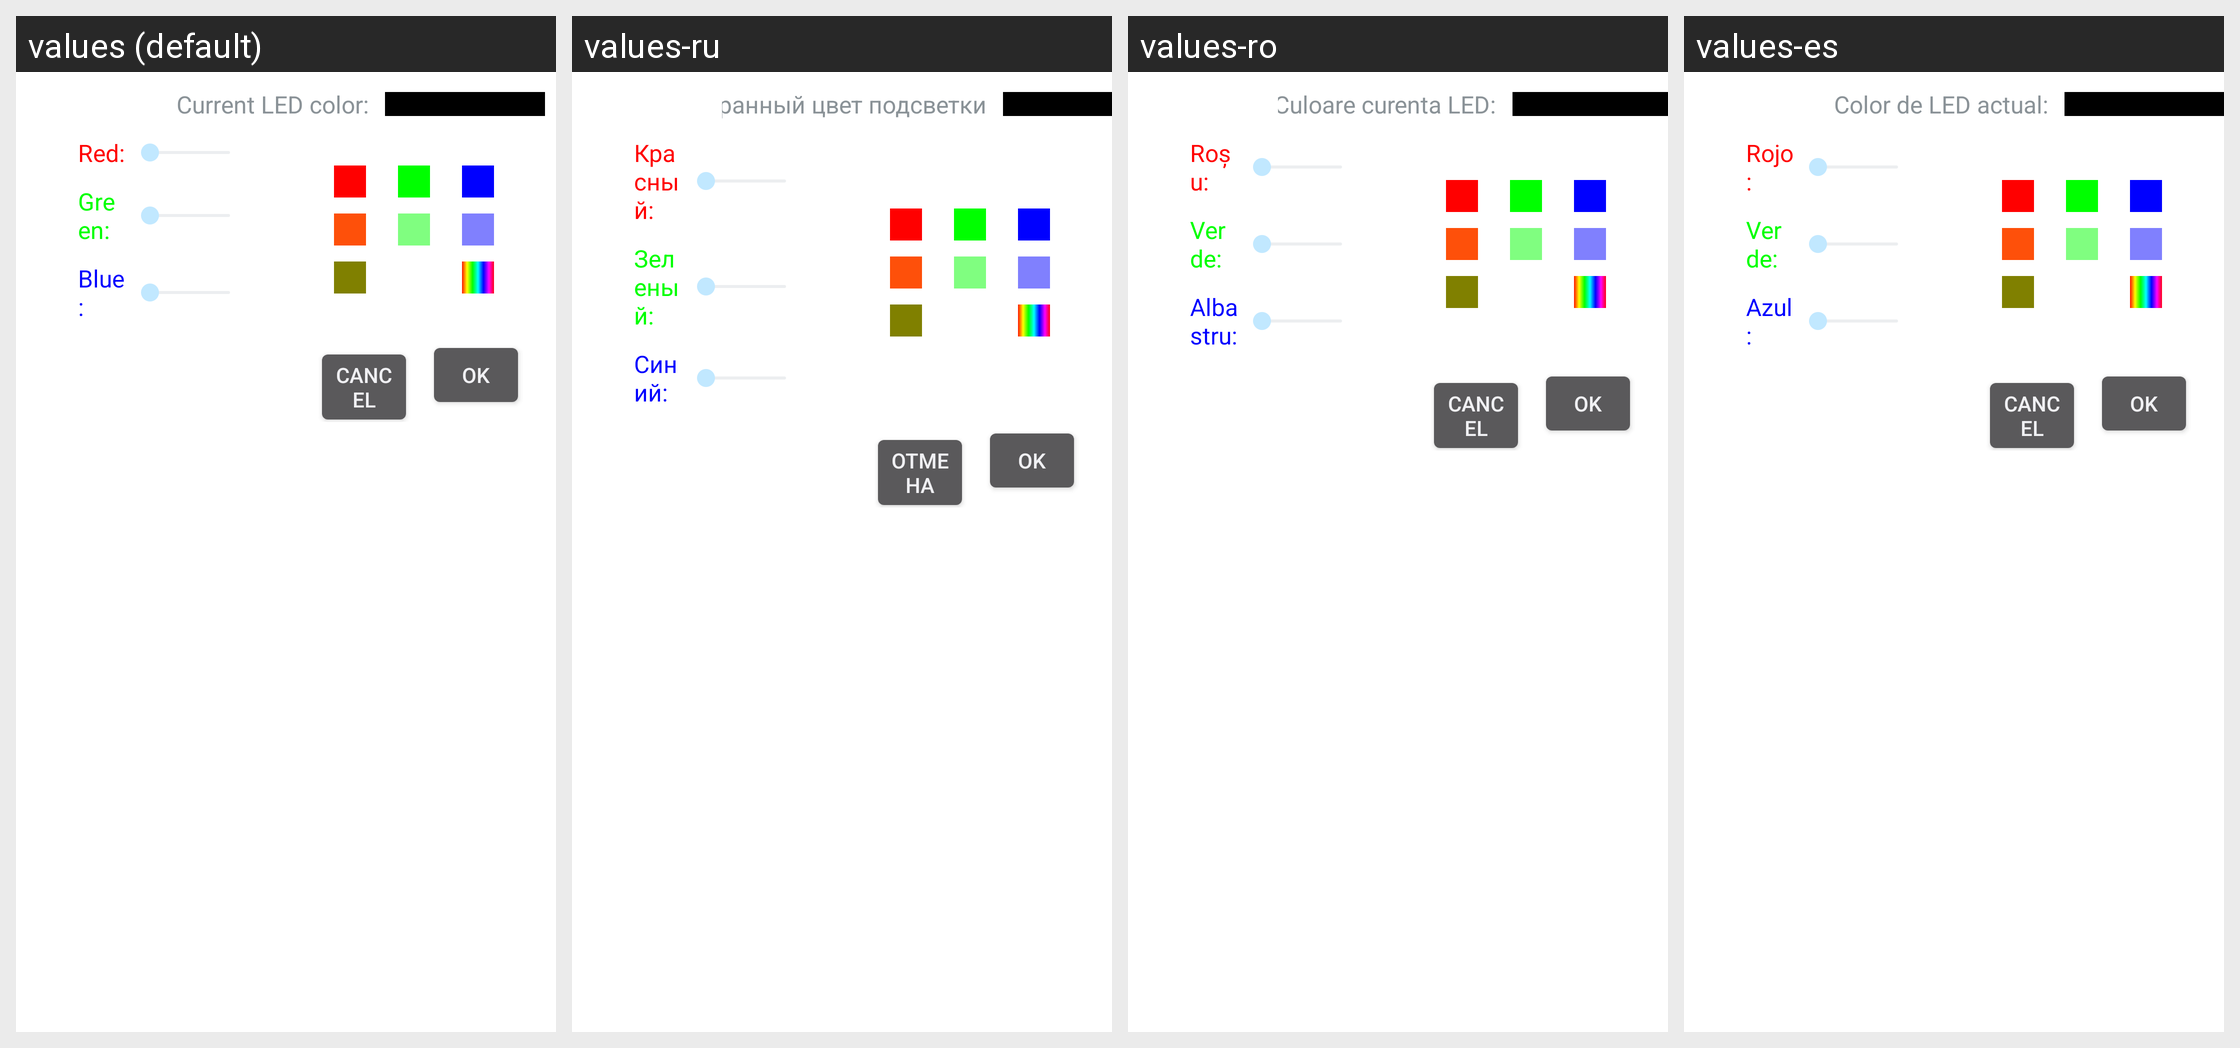

Locale-by-locale string values for the Android screen shown in this grid:
Android screen res/layout/led_setting.xml rendered under 4 locales, left to right: values (default), values-ru, values-ro, values-es. Device: Nexus 5 (rendered at 1080×1920; each locale shown at half size, 540×960, under a caption strip naming it); theme TranslucentTheme.
Other locales in the repository, not shown: values-ar, values-cs, values-de, values-el, values-fr, values-it, values-iw-rIL, values-ja, values-ko, values-pl, values-pt, values-sk, values-th, values-tr, values-vi, values-zh-rCN, values-zh-rTW.
Strings drawn on this screen, with the default value and each locale's value (text and hints the layout hard-codes, and strings that could not be matched under every locale, appear in the picture but are not listed):

cur_led_color
  values: Current LED color:
  values-ru: Выбранный цвет подсветки
  values-ro: Culoare curenta LED:
  values-es: Color de LED actual:

label_red
  values: Red:
  values-ru: Красный: 
  values-ro: Roșu: 
  values-es: Rojo: 

label_green
  values: Green:
  values-ru: Зеленый: 
  values-ro: Verde: 
  values-es: Verde: 

label_blue
  values: Blue:
  values-ru: Синий: 
  values-ro: Albastru: 
  values-es: Azul: 

cancel
  values: Cancel
  values-ru: Отмена
  values-ro: Cancel  [not translated; the default value is used]
  values-es: Cancel  [not translated; the default value is used]

ok
  values: OK
  values-ru: OK  [not translated; the default value is used]
  values-ro: OK  [not translated; the default value is used]
  values-es: OK  [not translated; the default value is used]
